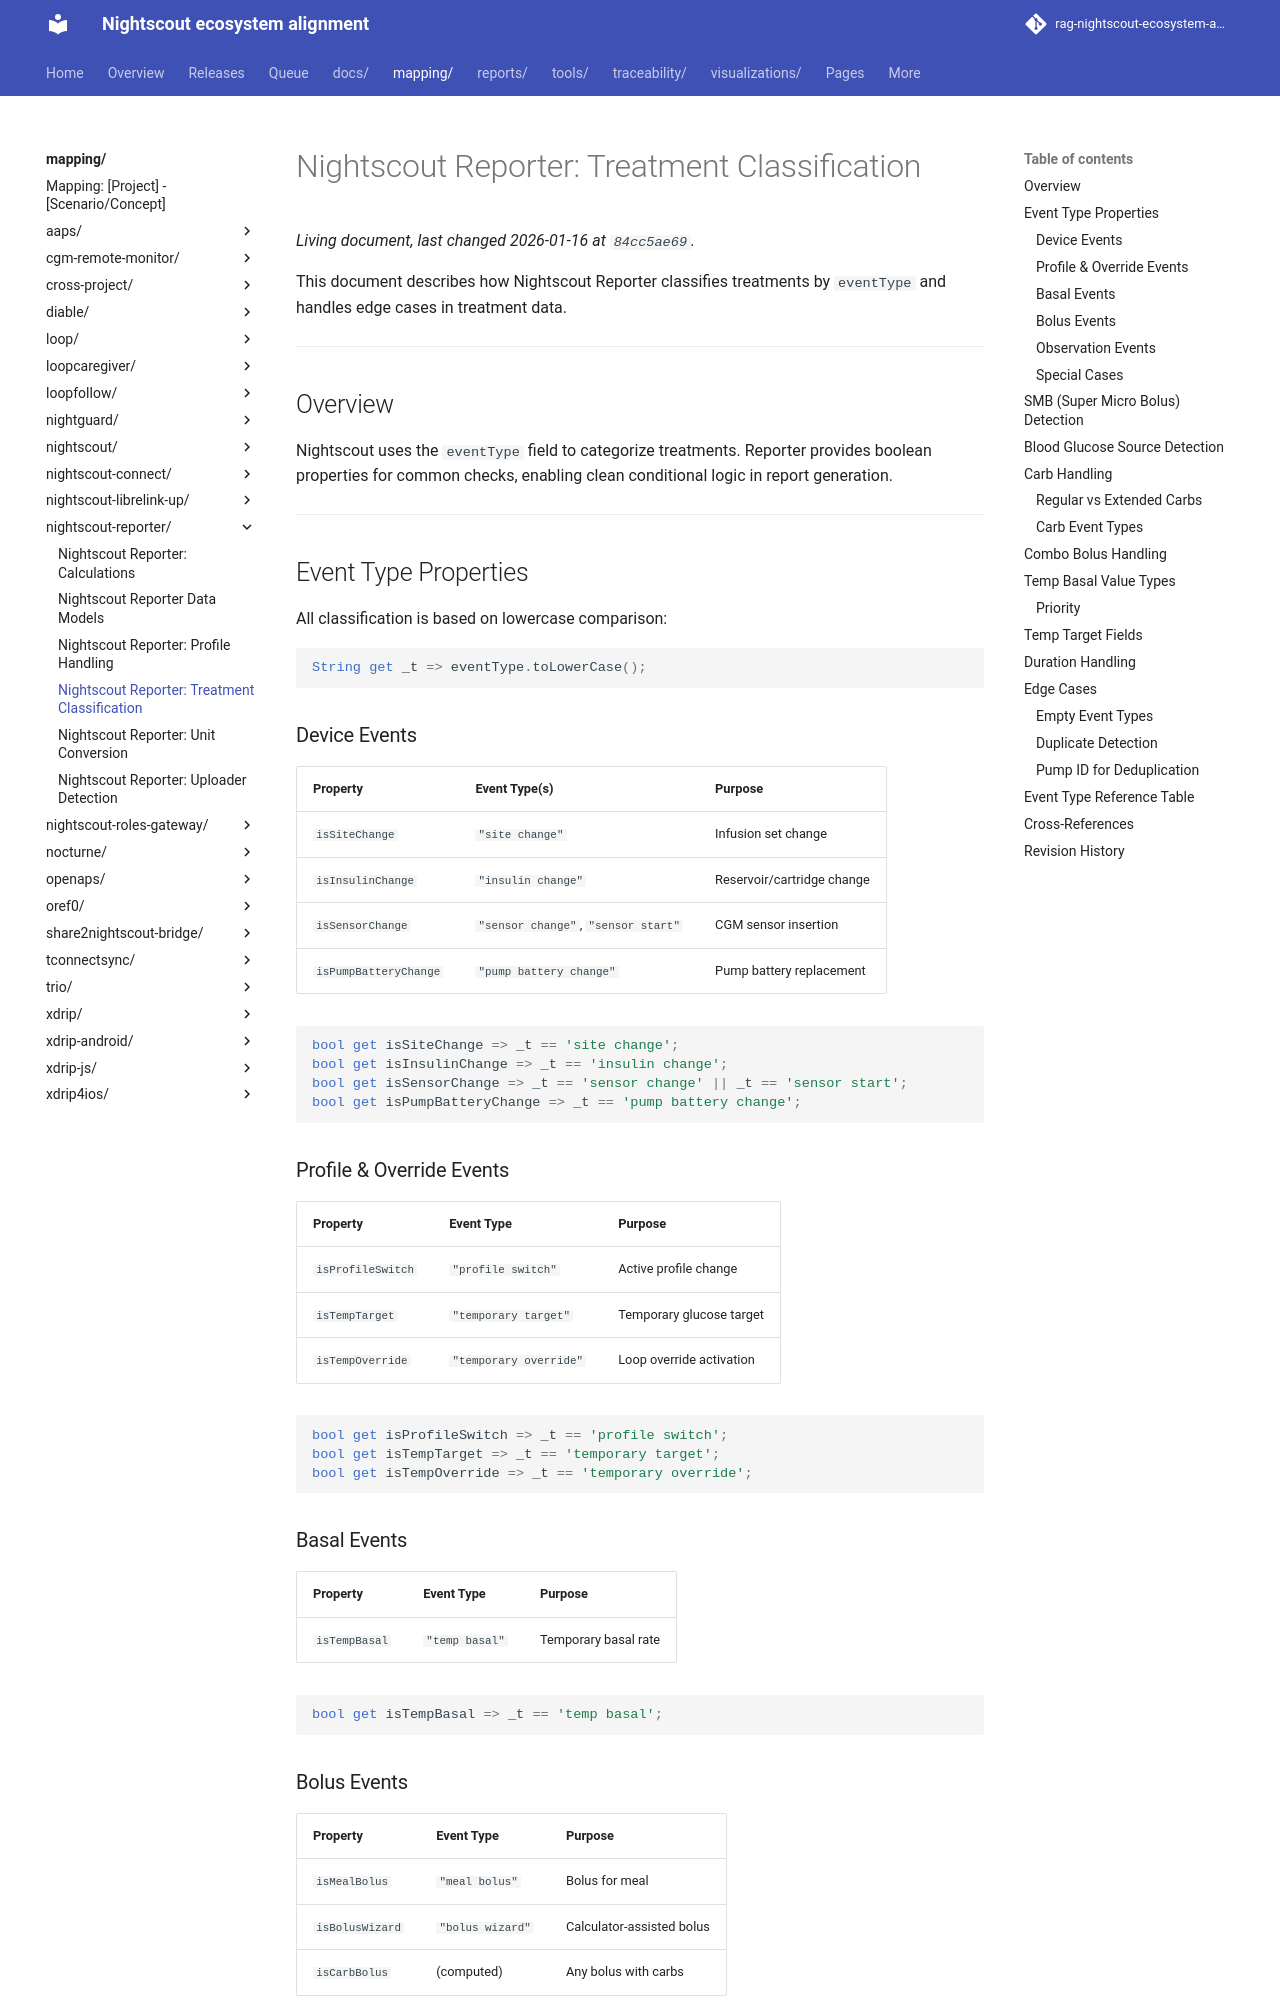

repository: bewest/rag-nightscout-ecosystem-alignment · page: mapping/nightscout-reporter/treatment-classification.html · generator: mkdocs

# Nightscout Reporter: Treatment Classification

This document describes how Nightscout Reporter classifies treatments by `eventType` and handles edge cases in treatment data.

---

## Overview

Nightscout uses the `eventType` field to categorize treatments. Reporter provides boolean properties for common checks, enabling clean conditional logic in report generation.

---

## Event Type Properties

All classification is based on lowercase comparison:

```dart
String get _t => eventType.toLowerCase();
```

### Device Events

| Property | Event Type(s) | Purpose |
|----------|--------------|---------|
| `isSiteChange` | `"site change"` | Infusion set change |
| `isInsulinChange` | `"insulin change"` | Reservoir/cartridge change |
| `isSensorChange` | `"sensor change"`, `"sensor start"` | CGM sensor insertion |
| `isPumpBatteryChange` | `"pump battery change"` | Pump battery replacement |

```dart
bool get isSiteChange => _t == 'site change';
bool get isInsulinChange => _t == 'insulin change';
bool get isSensorChange => _t == 'sensor change' || _t == 'sensor start';
bool get isPumpBatteryChange => _t == 'pump battery change';
```

### Profile & Override Events

| Property | Event Type | Purpose |
|----------|-----------|---------|
| `isProfileSwitch` | `"profile switch"` | Active profile change |
| `isTempTarget` | `"temporary target"` | Temporary glucose target |
| `isTempOverride` | `"temporary override"` | Loop override activation |

```dart
bool get isProfileSwitch => _t == 'profile switch';
bool get isTempTarget => _t == 'temporary target';
bool get isTempOverride => _t == 'temporary override';
```

### Basal Events

| Property | Event Type | Purpose |
|----------|-----------|---------|
| `isTempBasal` | `"temp basal"` | Temporary basal rate |

```dart
bool get isTempBasal => _t == 'temp basal';
```
